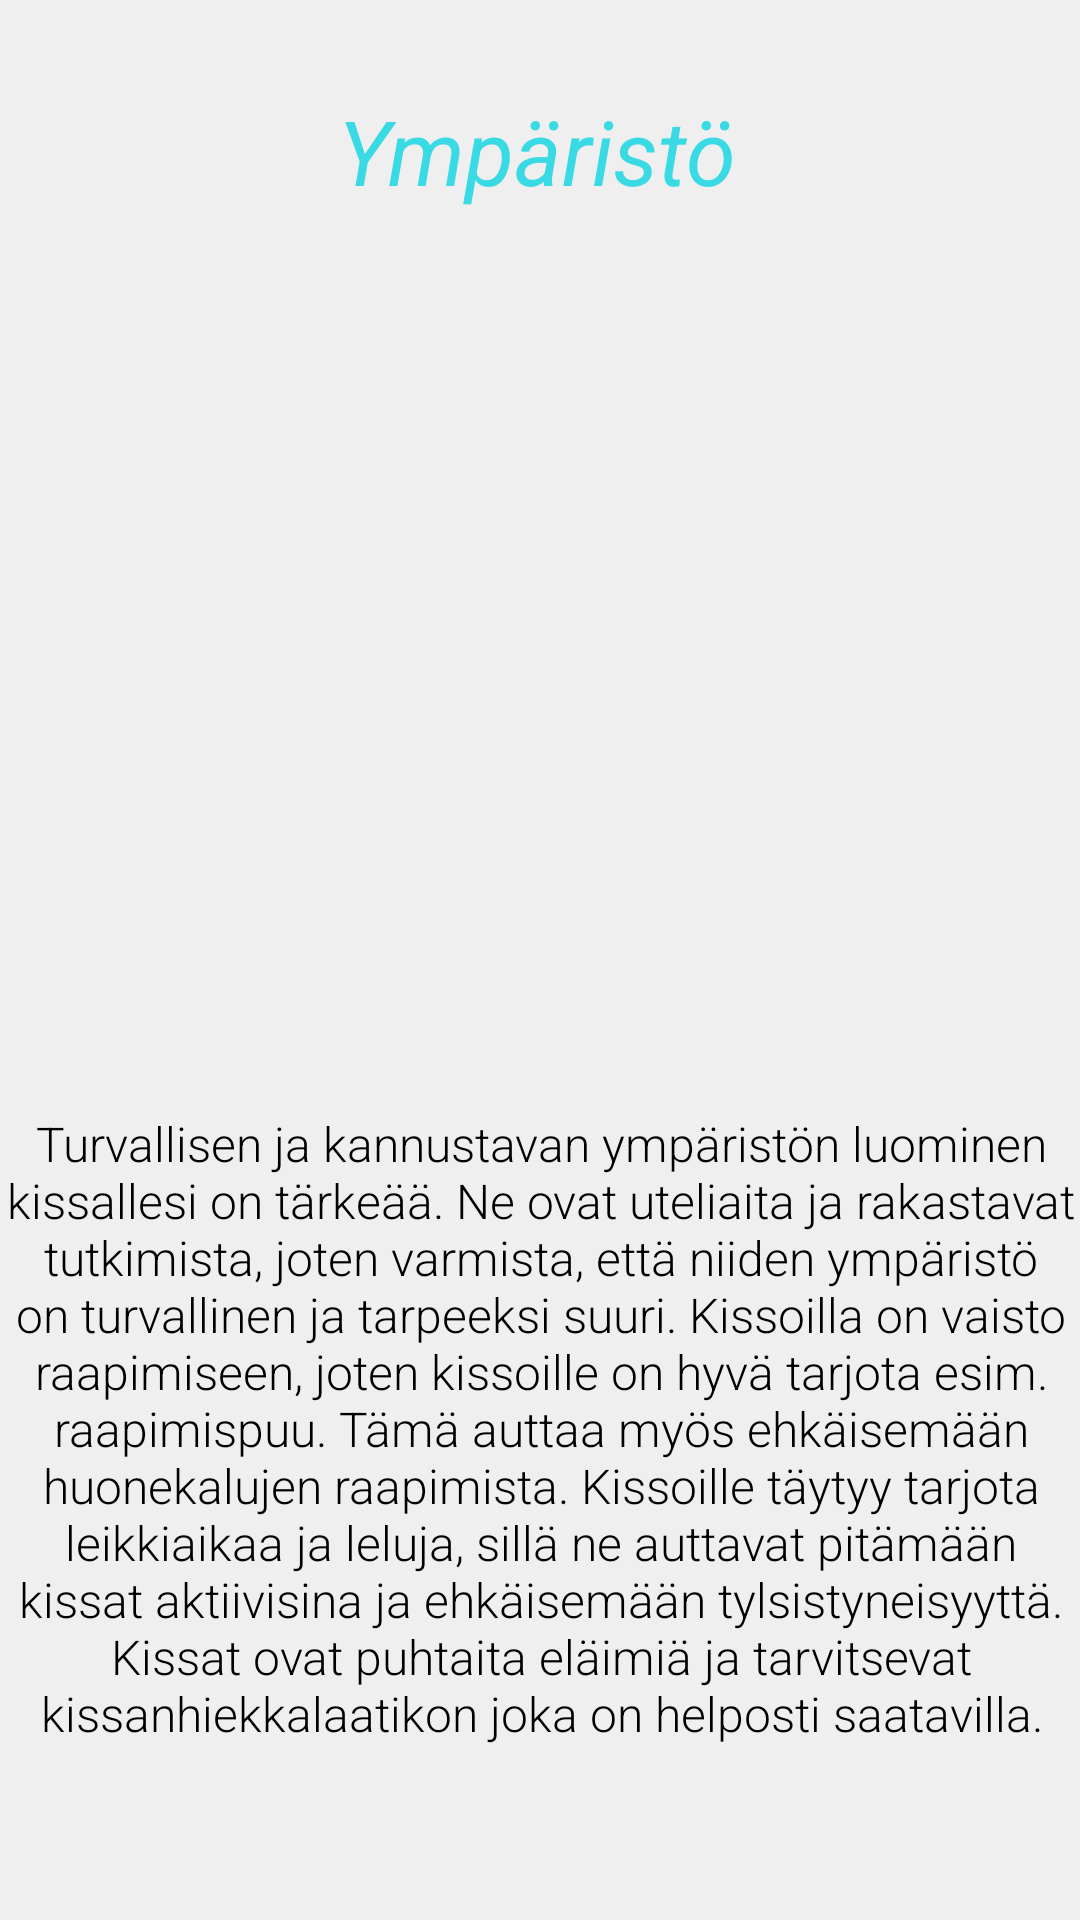

Android layout source for this screen:
<!-- AndroidManifest.xml: application theme Theme.Elainhelp -->
<!-- res/layout/activity_environment_cat.xml -->
<?xml version="1.0" encoding="utf-8"?>
<androidx.constraintlayout.widget.ConstraintLayout xmlns:android="http://schemas.android.com/apk/res/android"
    xmlns:app="http://schemas.android.com/apk/res-auto"
    xmlns:tools="http://schemas.android.com/tools"
    android:layout_width="match_parent"
    android:layout_height="match_parent"
    android:background="@color/background_color"
    tools:context=".ActivityEnvironmentCat">

    <TextView
        android:id="@+id/catEnvironment"
        android:layout_width="369dp"
        android:layout_height="288dp"
        android:layout_marginTop="24dp"
        android:background="@drawable/rounded_corners"
        android:fontFamily="sans-serif-light"
        android:text="@string/cat_ymparisto_info"
        android:textAlignment="center"
        android:textColor="#000000"
        android:textSize="16sp"
        app:layout_constraintEnd_toEndOf="parent"
        app:layout_constraintStart_toStartOf="parent"
        app:layout_constraintTop_toBottomOf="@+id/imageView7" />

    <TextView
        android:id="@+id/catEnvironmentTv"
        android:layout_width="wrap_content"
        android:layout_height="wrap_content"
        android:layout_marginTop="30dp"
        android:text="@string/cat_ymparisto_otsikko"
        android:textColor="#3ADAE4"
        android:textSize="30sp"
        android:textStyle="italic"
        app:layout_constraintEnd_toEndOf="parent"
        app:layout_constraintHorizontal_bias="0.497"
        app:layout_constraintStart_toStartOf="parent"
        app:layout_constraintTop_toTopOf="parent" />

    <ImageView
        android:id="@+id/imageView7"
        android:layout_width="312dp"
        android:layout_height="268dp"
        android:layout_marginTop="8dp"
        app:layout_constraintEnd_toEndOf="parent"
        app:layout_constraintHorizontal_bias="0.494"
        app:layout_constraintStart_toStartOf="parent"
        app:layout_constraintTop_toBottomOf="@+id/catEnvironmentTv"
        app:srcCompat="@drawable/raapimiskiisu" />

</androidx.constraintlayout.widget.ConstraintLayout>
<!-- resources referenced by this layout -->
<resources>
  <color name="background_color">#EFEFEF</color>
  <string name="cat_ymparisto_info">Turvallisen ja kannustavan ympäristön luominen kissallesi on tärkeää. Ne ovat uteliaita ja rakastavat tutkimista, joten varmista, että niiden ympäristö on turvallinen ja tarpeeksi suuri. Kissoilla on vaisto raapimiseen, joten kissoille on hyvä tarjota esim. raapimispuu. Tämä auttaa myös ehkäisemään huonekalujen raapimista. Kissoille täytyy tarjota leikkiaikaa ja leluja, sillä ne auttavat pitämään kissat aktiivisina ja ehkäisemään tylsistyneisyyttä. Kissat ovat puhtaita eläimiä ja tarvitsevat kissanhiekkalaatikon joka on helposti saatavilla.</string>
  <string name="cat_ymparisto_otsikko">Ympäristö</string>
  <style name="Theme.Elainhelp" parent="Theme.MaterialComponents.DayNight.DarkActionBar">
          
          <item name="colorPrimary">@color/turkoosi</item>
          <item name="colorPrimaryVariant">@color/turkoosi</item>
          <item name="colorOnPrimary">@color/white</item>
          
          <item name="colorSecondary">@color/turkoosi</item>
          <item name="colorSecondaryVariant">@color/turkoosi</item>
          <item name="colorOnSecondary">@color/black</item>
          
          <item name="android:statusBarColor">?attr/colorPrimaryVariant</item>
          
      </style>
  <color name="turkoosi">#3ADAE4</color>
  <color name="white">#FFFFFFFF</color>
  <color name="black">#FF000000</color>
</resources>
